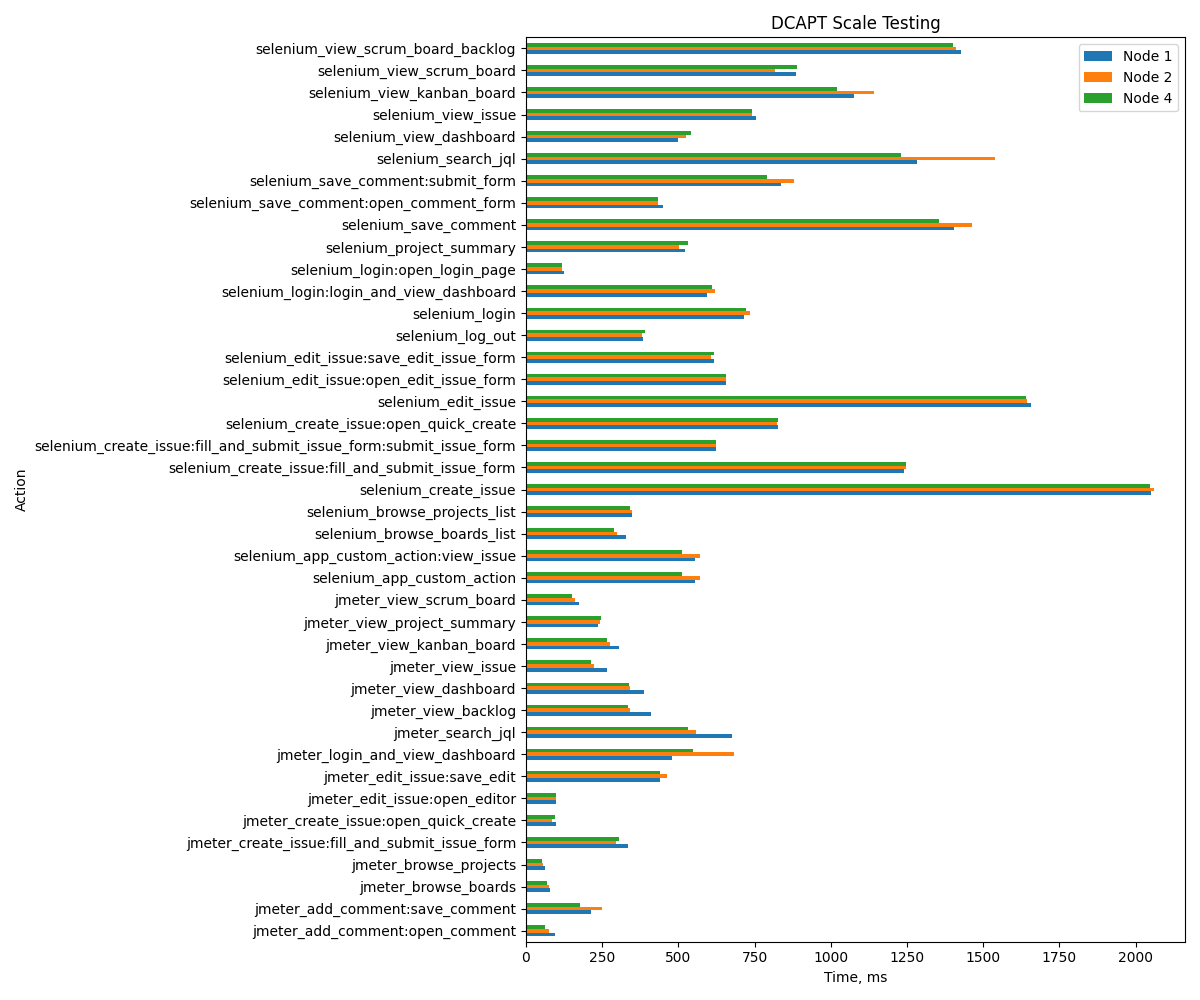

Data behind this chart, as committed beside it:
Action, Node 1, Node 2, Node 4
jmeter_login_and_view_dashboard, 479, 684, 549
jmeter_view_issue, 265, 222, 213
jmeter_search_jql, 676, 559, 533
jmeter_view_dashboard, 387, 342, 337
jmeter_view_backlog, 411, 340, 335
jmeter_create_issue:open_quick_create, 99, 86, 96
jmeter_create_issue:fill_and_submit_issu…, 334, 294, 307
jmeter_view_project_summary, 237, 243, 247
jmeter_edit_issue:open_editor, 99, 98, 98
jmeter_edit_issue:save_edit, 440, 463, 440
jmeter_browse_projects, 62, 55, 53
jmeter_view_kanban_board, 305, 276, 266
jmeter_view_scrum_board, 175, 162, 150
jmeter_add_comment:open_comment, 95, 76, 63
jmeter_add_comment:save_comment, 214, 248, 176
jmeter_browse_boards, 79, 77, 70
selenium_login:open_login_page, 126, 117, 120
selenium_login:login_and_view_dashboard, 594, 620, 609
selenium_login, 717, 736, 723
selenium_browse_projects_list, 349, 347, 340
selenium_browse_boards_list, 327, 298, 288
selenium_create_issue:open_quick_create, 827, 824, 826
selenium_create_issue:fill_and_submit_is…, 623, 623, 623
selenium_create_issue:fill_and_submit_is…, 1241, 1248, 1246
selenium_create_issue, 2052, 2059, 2048
selenium_edit_issue:open_edit_issue_form, 656, 656, 656
selenium_edit_issue:save_edit_issue_form, 618, 606, 618
selenium_edit_issue, 1658, 1643, 1642
selenium_save_comment:open_comment_form, 449, 434, 432
selenium_save_comment:submit_form, 837, 881, 792
selenium_save_comment, 1403, 1464, 1356
selenium_search_jql, 1282, 1538, 1232
selenium_view_scrum_board_backlog, 1426, 1411, 1400
selenium_view_scrum_board, 886, 818, 888
selenium_view_kanban_board, 1076, 1142, 1020
selenium_view_dashboard, 500, 525, 542
selenium_view_issue, 754, 743, 742
selenium_project_summary, 523, 502, 531
selenium_app_custom_action:view_issue, 556, 572, 513
selenium_app_custom_action, 556, 572, 513
selenium_log_out, 383, 382, 390
